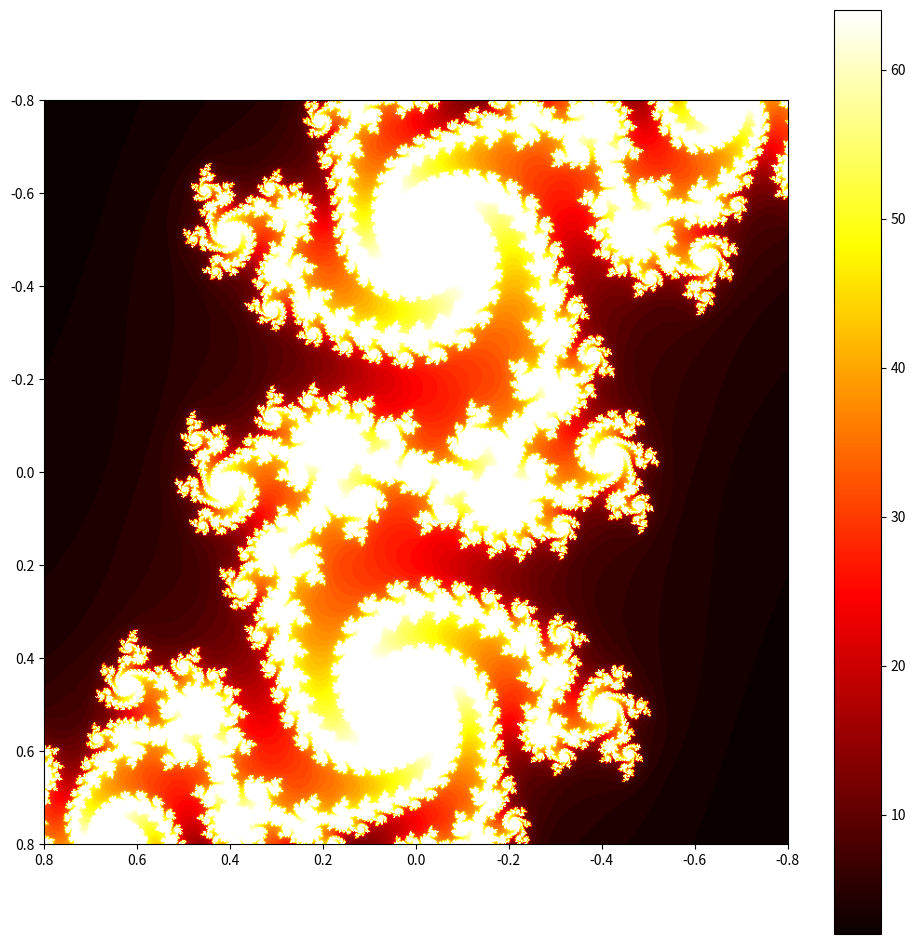

The matplotlib source for this figure:
import matplotlib.pyplot as plt
import numpy as np
from math import *
from cmath import *

def MakeImage(F, n, scale=0.01):
    data = [scale*i for i in range(-n,n)]
    return np.matrix([[F(complex(a, b)) for a in data] for b in data])

# Disegna l'immagine della matrice creata dalla funzione F(z) : Z -> R
def DrawImage(F, n, scale):
    # Restituisce una matrice n*n
    m = MakeImage(F, n, scale)
    # Crea una figura, disegna l'immagine data dalla matrice, aggiungi la colorbar sulla destra
    plt.figure(figsize=(12,12))
    img = plt.imshow(m, extent=(scale*n, -scale*n, scale*n, -scale*n), cmap='hot')
    plt.colorbar()
    plt.show()

    
def JuliaSetRec(z, c, k, max_k=64):
    if abs(z)<2 and k<max_k:
        return JuliaSetRec(z**2+0.233+0.5378j, c, k+1)
    else:
        return k

def JuliaSet(z, c=-0.413):
    return JuliaSetRec(z, c, 0)    

DrawImage(JuliaSet, 400, 0.002)